Run: headless pygame with SDL's dummy video driver; simulated clock (each Clock.tick advances the game by its frame time, no real sleeping); random seed 0; keys injected as events and as key.get_pressed() state; no mouse input.
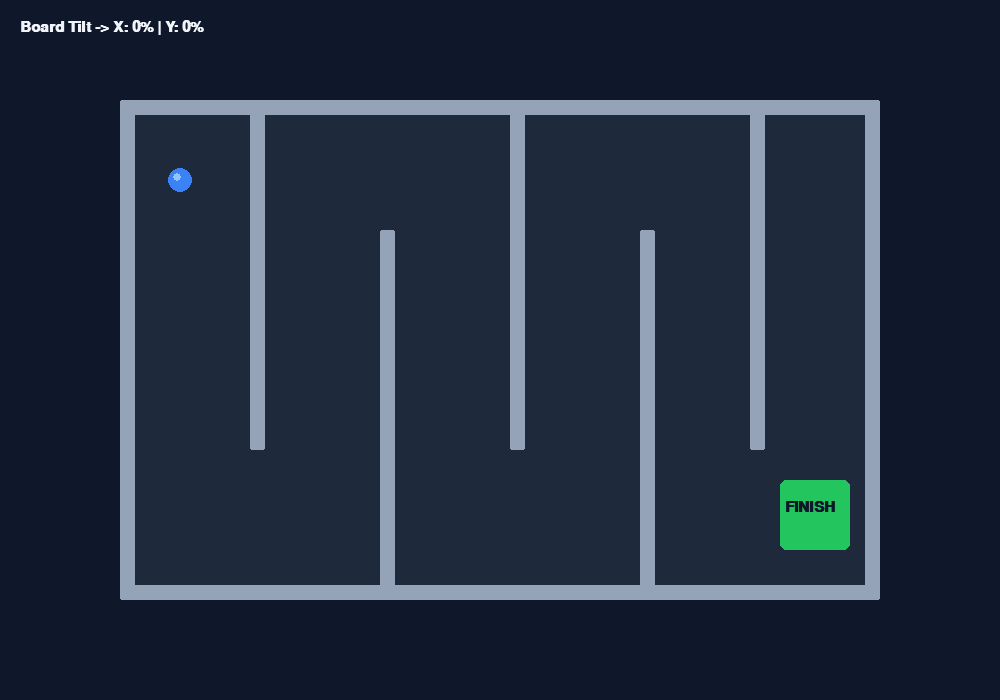
Frame 1 of 4 · flips 1–60 · no input
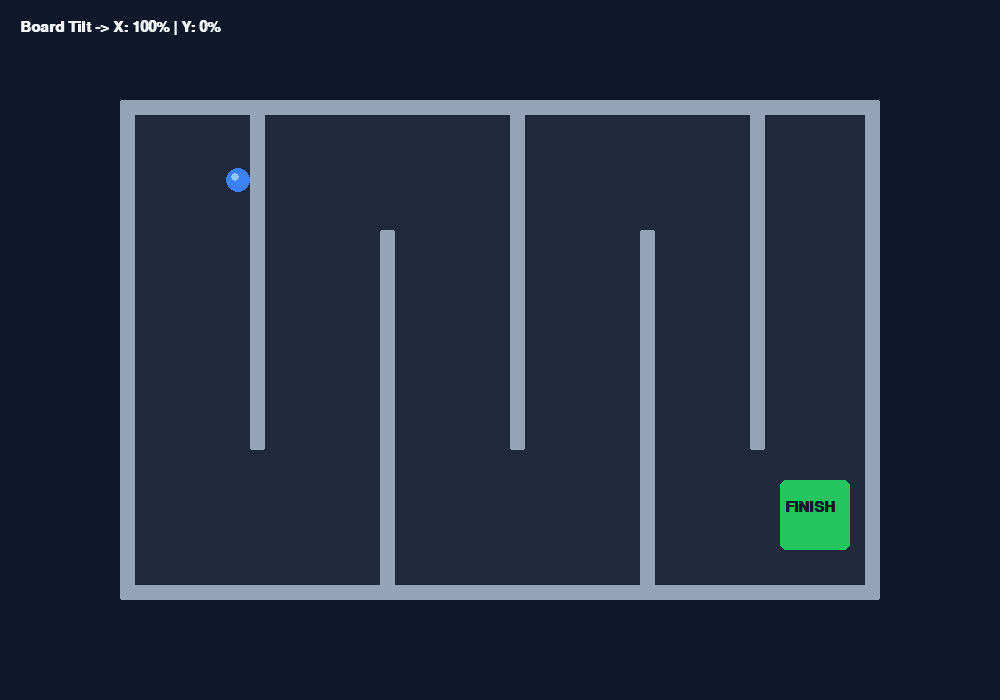
Frame 2 of 4 · flips 61–180 · tapped SPACE, RETURN · held RIGHT (→), D
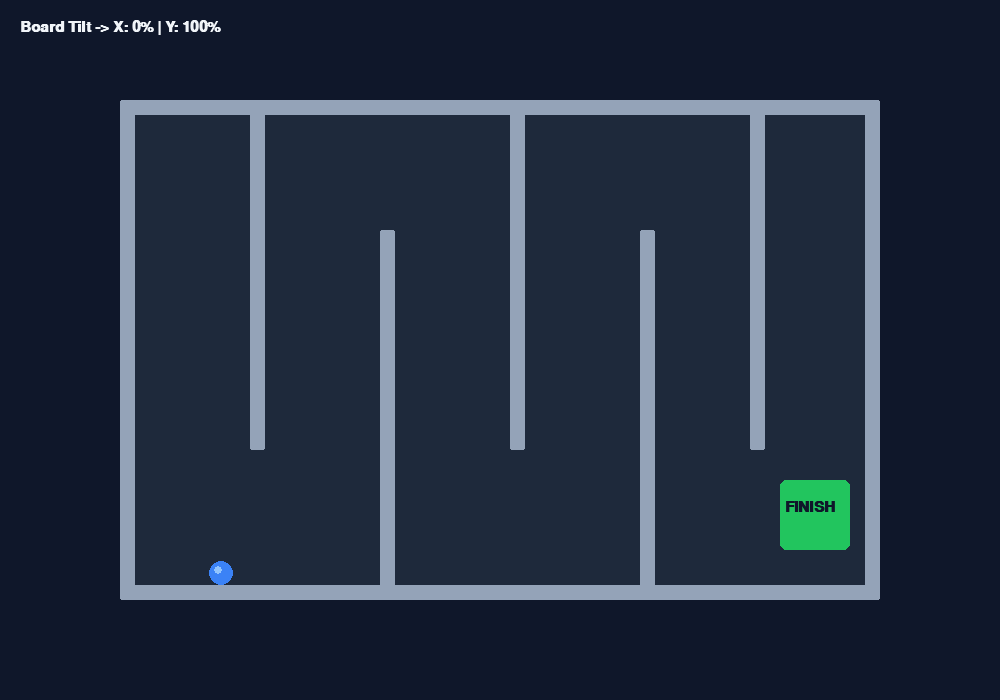
Frame 3 of 4 · flips 181–300 · held DOWN (↓), S
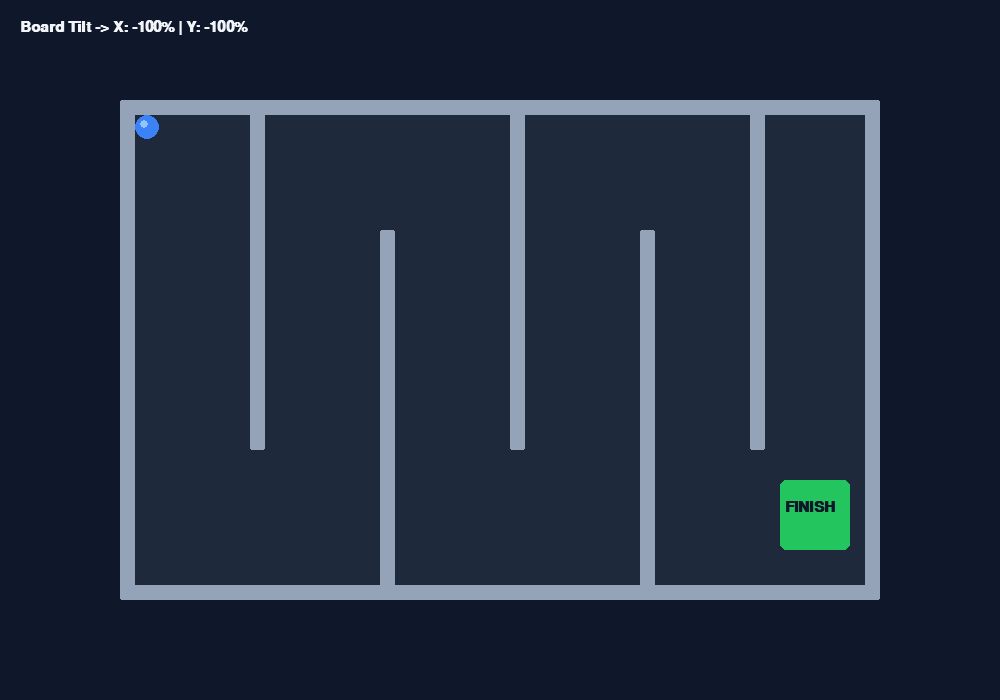
Frame 4 of 4 · flips 301–420 · held LEFT (←), A, UP (↑), W

The pygame program that drew these frames:

import pygame
import math

# --- הגדרות קבועות ---
SCREEN_WIDTH = 1000
SCREEN_HEIGHT = 700
FPS = 60

# צבעים
BG_COLOR = (15, 23, 42)         # כחול-כהה עמוק
BOARD_COLOR = (30, 41, 59)      # משטח המבוך
WALL_COLOR = (148, 163, 184)    # קירות
BALL_COLOR = (59, 130, 246)     # כדור
GOAL_COLOR = (34, 197, 94)      # יעד ירוק
TEXT_COLOR = (241, 245, 249)

class BalanceMazeGame:
    def __init__(self):
        pygame.init()
        pygame.joystick.init()

        self.screen = pygame.display.set_mode((SCREEN_WIDTH, SCREEN_HEIGHT))
        pygame.display.set_caption("Balance & Maze - Joystick Tilt Control")
        self.clock = pygame.time.Clock()
        self.font = pygame.font.SysFont("Arial", 22, bold=True)

        # בדיקת ג'ויסטיק
        self.joystick = None
        if pygame.joystick.get_count() > 0:
            self.joystick = pygame.joystick.Joystick(0)
            self.joystick.init()
            print(f"✅ Connected Succesfully to {self.joystick.get_name()}")

        # משתני הטיה של המשטח (Inclinometer)
        self.tilt_x = 0.0  # הטיה ימינה/שמאלה
        self.tilt_y = 0.0  # הטיה למעלה/למטה

        # מיקום ופיזיקה של הכדור
        self.ball_radius = 12
        self.ball_x = 180.0
        self.ball_y = 180.0
        self.vel_x = 0.0
        self.vel_y = 0.0
        self.friction = 0.98  # חיכוך משטח

        # גבולות המשטח (Tilt Board)
        self.board_rect = pygame.Rect(120, 100, 760, 500)

        # יצירת הקירות של המבוך (Rectangles)
        self.walls = [
            # קירות חיצוניים (פנימיים ללוח)
            pygame.Rect(120, 100, 760, 15),
            pygame.Rect(120, 585, 760, 15),
            pygame.Rect(120, 100, 15, 500),
            pygame.Rect(865, 100, 15, 500),
            
            # קירות פנימיים ליצירת מסלול מבוך
            pygame.Rect(250, 100, 15, 350),
            pygame.Rect(380, 230, 15, 370),
            pygame.Rect(510, 100, 15, 350),
            pygame.Rect(640, 230, 15, 370),
            pygame.Rect(750, 100, 15, 350)
        ]

        # היעד (Goal)
        self.goal = pygame.Rect(780, 480, 70, 70)
        self.won = False

    def handle_input(self):
        if self.joystick:
            axis_x = self.joystick.get_axis(0)
            axis_y = self.joystick.get_axis(1)

            deadzone = 0.08
            self.tilt_x = axis_x if abs(axis_x) > deadzone else 0.0
            self.tilt_y = axis_y if abs(axis_y) > deadzone else 0.0
        else:
            # גיבוי מקלדת
            keys = pygame.key.get_pressed()
            self.tilt_x = (1.0 if keys[pygame.K_RIGHT] else 0.0) - (1.0 if keys[pygame.K_LEFT] else 0.0)
            self.tilt_y = (1.0 if keys[pygame.K_DOWN] else 0.0) - (1.0 if keys[pygame.K_UP] else 0.0)

    def update_physics(self):
        if self.won:
            return

        # תאוצה נגזרת מתזוזת/הטית הג'ויסטיק
        gravity_mult = 0.45
        accel_x = self.tilt_x * gravity_mult
        accel_y = self.tilt_y * gravity_mult

        # עדכון מהירות
        self.vel_x += accel_x
        self.vel_y += accel_y

        # איבוד אנרגיה מחיכוך
        self.vel_x *= self.friction
        self.vel_y *= self.friction

        # ניסיון תנועה בציר X + התנגשות בקירות
        self.ball_x += self.vel_x
        ball_rect_x = pygame.Rect(int(self.ball_x - self.ball_radius), int(self.ball_y - self.ball_radius), 
                                 self.ball_radius * 2, self.ball_radius * 2)
        for wall in self.walls:
            if ball_rect_x.colliderect(wall):
                if self.vel_x > 0:
                    self.ball_x = wall.left - self.ball_radius
                elif self.vel_x < 0:
                    self.ball_x = wall.right + self.ball_radius
                self.vel_x = -self.vel_x * 0.4  # ניתור קל במכה

        # ניסיון תנועה בציר Y + התנגשות בקירות
        self.ball_y += self.vel_y
        ball_rect_y = pygame.Rect(int(self.ball_x - self.ball_radius), int(self.ball_y - self.ball_radius), 
                                 self.ball_radius * 2, self.ball_radius * 2)
        for wall in self.walls:
            if ball_rect_y.colliderect(wall):
                if self.vel_y > 0:
                    self.ball_y = wall.top - self.ball_radius
                elif self.vel_y < 0:
                    self.ball_y = wall.bottom + self.ball_radius
                self.vel_y = -self.vel_y * 0.4  # ניתור קל במכה

        # בדיקת הגעה ליעד
        ball_point = (int(self.ball_x), int(self.ball_y))
        if self.goal.collidepoint(ball_point):
            self.won = True

    def draw(self):
        self.screen.fill(BG_COLOR)

        # 1. משטח המבוך
        pygame.draw.rect(self.screen, BOARD_COLOR, self.board_rect, border_radius=8)

        # 2. אזור הסיום (Goal)
        pygame.draw.rect(self.screen, GOAL_COLOR, self.goal, border_radius=6)
        goal_text = self.font.render("FINISH", True, BG_COLOR)
        self.screen.blit(goal_text, (self.goal.x + 5, self.goal.y + 20))

        # 3. קירות המבוך
        for wall in self.walls:
            pygame.draw.rect(self.screen, WALL_COLOR, wall, border_radius=2)

        # 4. הכדור
        pygame.draw.circle(self.screen, BALL_COLOR, (int(self.ball_x), int(self.ball_y)), self.ball_radius)
        # אפקט ברק/תלת-ממד קטן על הכדור
        pygame.draw.circle(self.screen, (147, 197, 253), (int(self.ball_x - 3), int(self.ball_y - 3)), 4)

        # 5. מד הטיות HUD
        tilt_str = f"Board Tilt -> X: {self.tilt_x * 100:.0f}% | Y: {self.tilt_y * 100:.0f}%"
        self.screen.blit(self.font.render(tilt_str, True, TEXT_COLOR), (20, 20))

        if self.won:
            win_txt = self.font.render("MAZE CLEARED! PERFECT BALANCE!", True, GOAL_COLOR)
            self.screen.blit(win_txt, (SCREEN_WIDTH // 2 - 180, 50))

        pygame.display.flip()

    def run(self):
        running = True
        while running:
            self.clock.tick(FPS)

            for event in pygame.event.get():
                if event.type == pygame.QUIT:
                    running = False

            self.handle_input()
            self.update_physics()
            self.draw()

        pygame.quit()

if __name__ == "__main__":
    game = BalanceMazeGame()
    game.run()
